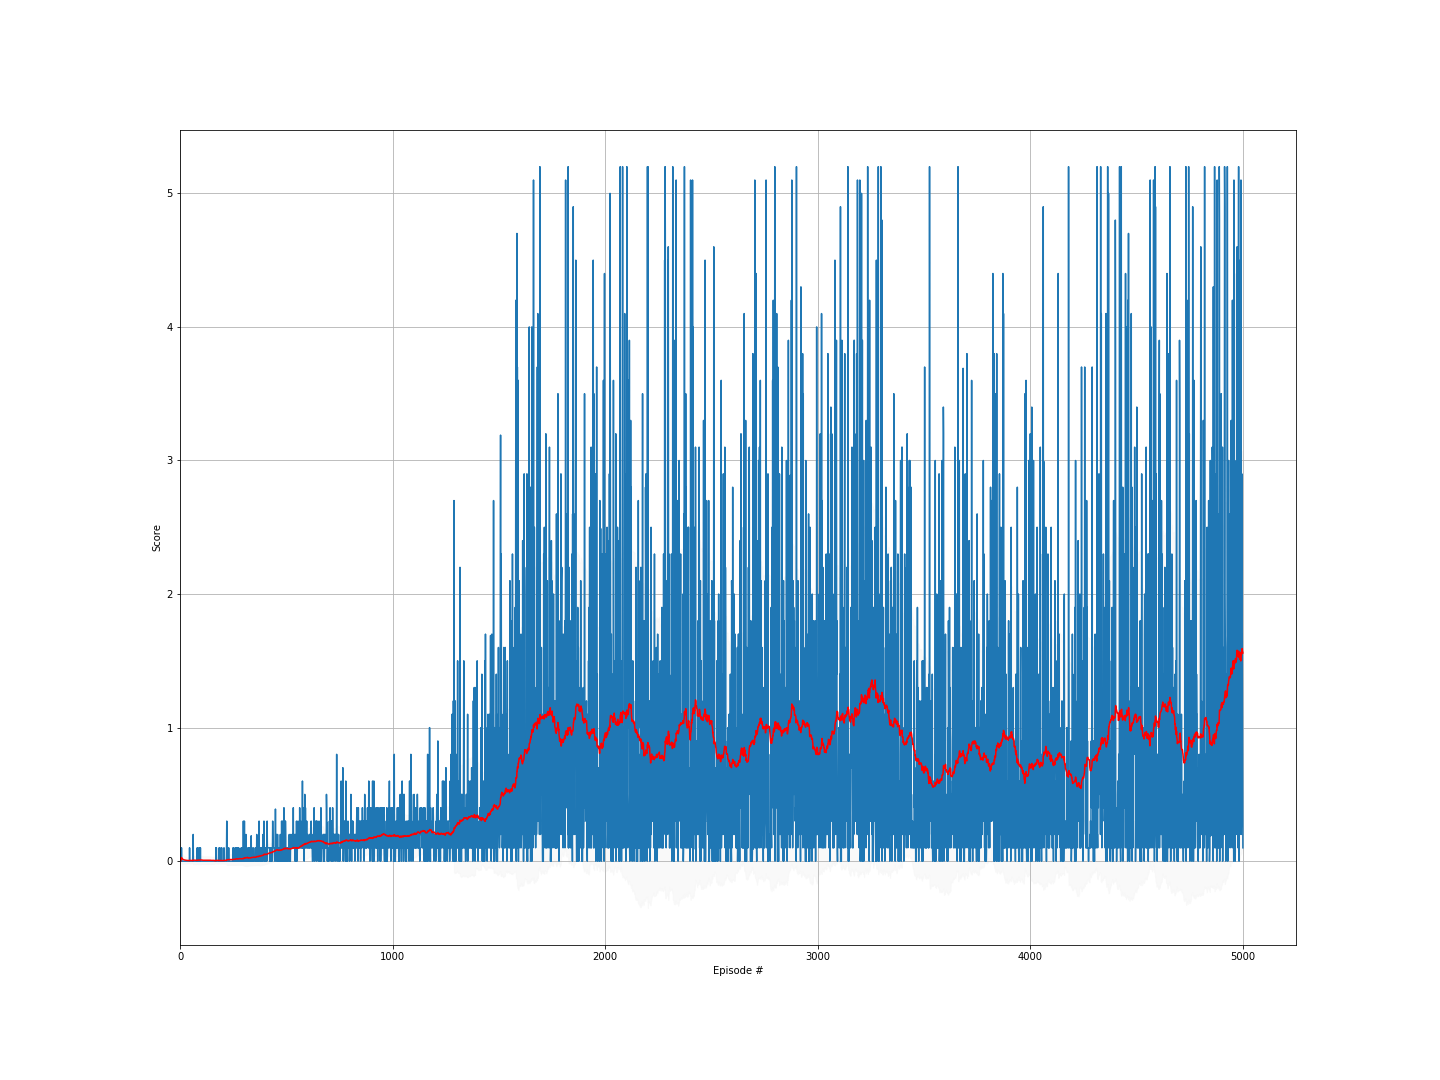

The table this chart was drawn from, first rows:
episode, score, ma, std
0, 0.0, 0.0, 0.0
1, 0.0, 0.0, 0.0
2, 0.0, 0.0, 0.0
3, 0.0, 0.0, 0.0
4, 0.09, 0.018, 0.036
5, 0.0, 0.015, 0.03354
6, 0.1, 0.02714, 0.043
7, 0.0, 0.02375, 0.04121
8, 0.0, 0.02111, 0.03957
9, 0.0, 0.019, 0.03807
10, 0.0, 0.01727, 0.0367
11, 0.0, 0.01583, 0.03546
12, 0.0, 0.01462, 0.03433
13, 0.0, 0.01357, 0.0333
14, 0.0, 0.01267, 0.03235
15, 0.0, 0.01188, 0.03147
16, 0.0, 0.01118, 0.03066
17, 0.0, 0.01056, 0.0299
18, 0.0, 0.01, 0.0292
19, 0.0, 0.0095, 0.02854
20, 0.0, 0.009048, 0.02793
21, 0.0, 0.008636, 0.02735
22, 0.0, 0.008261, 0.02681
23, 0.0, 0.007917, 0.0263
24, 0.0, 0.0076, 0.02581
25, 0.0, 0.007308, 0.02535
26, 0.0, 0.007037, 0.02492
27, 0.0, 0.006786, 0.0245
28, 0.0, 0.006552, 0.02411
29, 0.0, 0.006333, 0.02373
30, 0.0, 0.006129, 0.02337
31, 0.0, 0.005938, 0.02303
32, 0.0, 0.005758, 0.0227
33, 0.0, 0.005588, 0.02239
34, 0.0, 0.005429, 0.02208
35, 0.0, 0.005278, 0.02179
36, 0.0, 0.005135, 0.02151
37, 0.0, 0.005, 0.02124
38, 0.0, 0.004872, 0.02098
39, 0.0, 0.00475, 0.02073
40, 0.0, 0.004634, 0.02049
41, 0.0, 0.004524, 0.02026
42, 0.0, 0.004419, 0.02004
43, 0.0, 0.004318, 0.01982
44, 0.1, 0.006444, 0.02414
45, 0.0, 0.006304, 0.0239
46, 0.0, 0.00617, 0.02366
47, 0.0, 0.006042, 0.02343
48, 0.0, 0.005918, 0.0232
49, 0.0, 0.0058, 0.02299
50, 0.0, 0.005686, 0.02277
51, 0.0, 0.005577, 0.02257
52, 0.0, 0.005472, 0.02237
53, 0.0, 0.00537, 0.02217
54, 0.0, 0.005273, 0.02198
55, 0.0, 0.005179, 0.02179
56, 0.0, 0.005088, 0.02161
57, 0.0, 0.005, 0.02144
58, 0.0, 0.004915, 0.02126
59, 0.0, 0.004833, 0.02109
... 4,940 more rows
